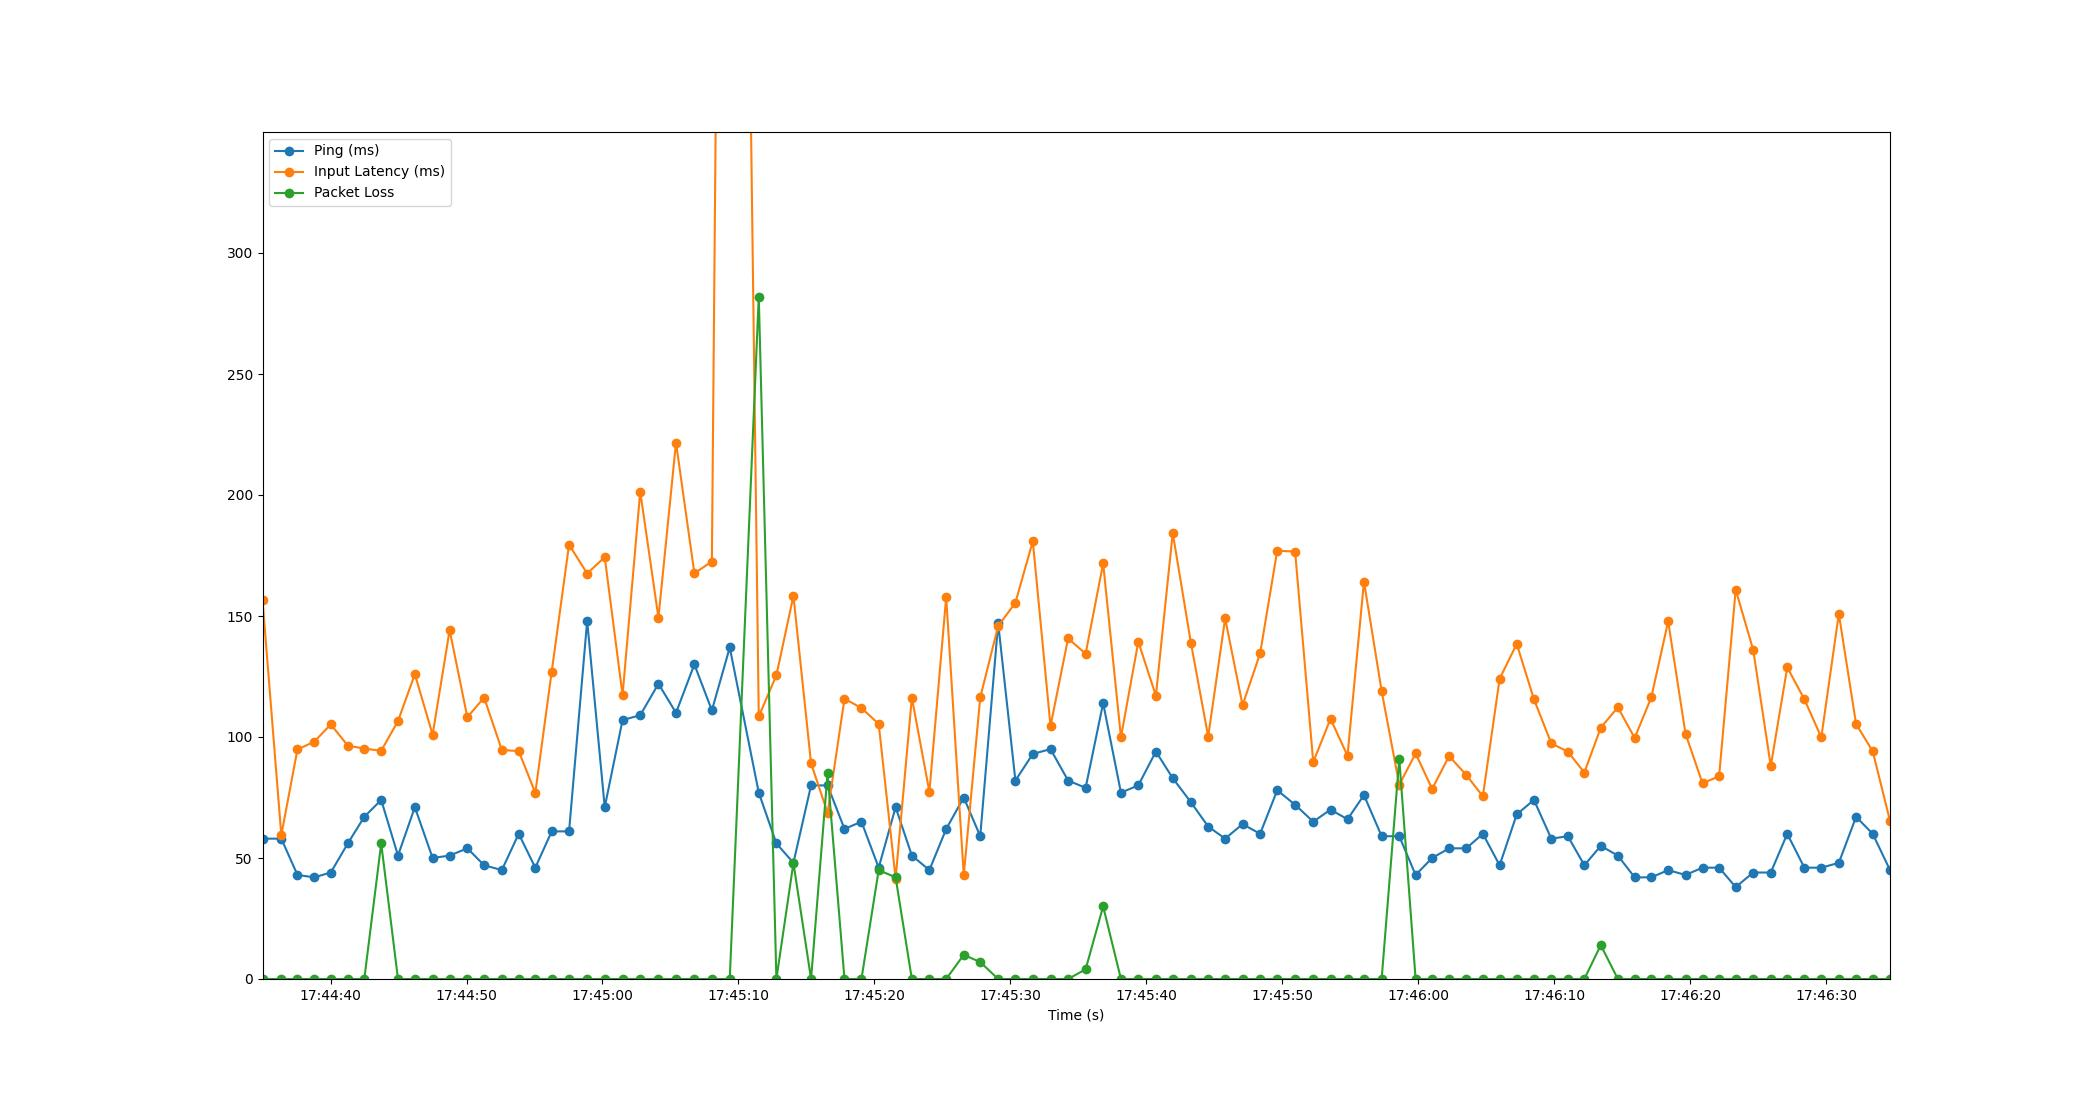

Source data for this figure (header and first rows):
Time, Timestamp, Ping, Packet Loss, Input Latency
1.9073486328125e-06, 2023-07-12 17:44:34.990753, 58, 0, 156.6
1.383, 2023-07-12 17:44:36.373623, 58, 0, 59.42
2.572, 2023-07-12 17:44:37.562373, 43, 0, 94.87
3.802, 2023-07-12 17:44:38.793188, 42, 0, 98.03
5.023, 2023-07-12 17:44:40.013639, 44, 0, 105.2
6.273, 2023-07-12 17:44:41.263685, 56, 0, 96.43
7.488, 2023-07-12 17:44:42.478521, 67, 0, 95.21
8.732, 2023-07-12 17:44:43.722427, 74, 56, 94.29
9.967, 2023-07-12 17:44:44.957550, 51, 0, 106.6
11.21, 2023-07-12 17:44:46.197655, 71, 0, 126
12.51, 2023-07-12 17:44:47.504816, 50, 0, 100.9
13.77, 2023-07-12 17:44:48.756122, 51, 0, 144.2
15.07, 2023-07-12 17:44:50.058502, 54, 0, 108.2
16.3, 2023-07-12 17:44:51.294004, 47, 0, 116.3
17.6, 2023-07-12 17:44:52.594313, 45, 0, 94.65
18.85, 2023-07-12 17:44:53.838559, 60, 0, 94.16
20.07, 2023-07-12 17:44:55.057892, 46, 0, 76.9
21.28, 2023-07-12 17:44:56.265854, 61, 0, 127.1
22.55, 2023-07-12 17:44:57.540797, 61, 0, 179.5
23.88, 2023-07-12 17:44:58.872700, 148, 0, 167.6
25.17, 2023-07-12 17:45:00.164106, 71, 0, 174.3
26.49, 2023-07-12 17:45:01.476657, 107, 0, 117.3
27.79, 2023-07-12 17:45:02.776062, 109, 0, 201.4
29.12, 2023-07-12 17:45:04.115730, 122, 0, 149.3
30.42, 2023-07-12 17:45:05.407681, 110, 0, 221.7
31.77, 2023-07-12 17:45:06.758510, 130, 0, 167.6
33.06, 2023-07-12 17:45:08.046532, 111, 0, 172.5
34.37, 2023-07-12 17:45:09.361496, 137, 0, 1020
36.51, 2023-07-12 17:45:11.495803, 77, 282, 108.5
37.8, 2023-07-12 17:45:12.792929, 56, 0, 125.5
39.05, 2023-07-12 17:45:14.045189, 48, 48, 158.3
40.35, 2023-07-12 17:45:15.342495, 80, 0, 89.12
41.57, 2023-07-12 17:45:16.556747, 80, 85, 68.67
42.81, 2023-07-12 17:45:17.800867, 62, 0, 115.8
44.06, 2023-07-12 17:45:19.049302, 65, 0, 111.9
45.33, 2023-07-12 17:45:20.316948, 46, 45, 105.4
46.57, 2023-07-12 17:45:21.561862, 71, 42, 41.53
47.77, 2023-07-12 17:45:22.757089, 51, 0, 116.3
49.06, 2023-07-12 17:45:24.046477, 45, 0, 77.34
50.29, 2023-07-12 17:45:25.282280, 62, 0, 157.9
51.58, 2023-07-12 17:45:26.574494, 75, 10, 42.87
52.8, 2023-07-12 17:45:27.786577, 59, 7, 116.4
54.11, 2023-07-12 17:45:29.105227, 147, 0, 145.8
55.38, 2023-07-12 17:45:30.374501, 82, 0, 155.5
56.66, 2023-07-12 17:45:31.653425, 93, 0, 180.9
57.96, 2023-07-12 17:45:32.955744, 95, 0, 104.5
59.26, 2023-07-12 17:45:34.250689, 82, 0, 140.8
60.55, 2023-07-12 17:45:35.538530, 79, 4, 134.4
61.84, 2023-07-12 17:45:36.827953, 114, 30, 171.7
63.15, 2023-07-12 17:45:38.137557, 77, 0, 99.92
64.42, 2023-07-12 17:45:39.413605, 80, 0, 139.4
65.72, 2023-07-12 17:45:40.707560, 94, 0, 117.1
66.96, 2023-07-12 17:45:41.946210, 83, 0, 184.3
68.3, 2023-07-12 17:45:43.289232, 73, 0, 138.7
69.56, 2023-07-12 17:45:44.554049, 63, 0, 100.2
70.81, 2023-07-12 17:45:45.802318, 58, 0, 149
72.09, 2023-07-12 17:45:47.083765, 64, 0, 113.2
73.38, 2023-07-12 17:45:48.374202, 60, 0, 134.5
74.64, 2023-07-12 17:45:49.633881, 78, 0, 177
75.96, 2023-07-12 17:45:50.948768, 72, 0, 176.6
... 35 more rows
